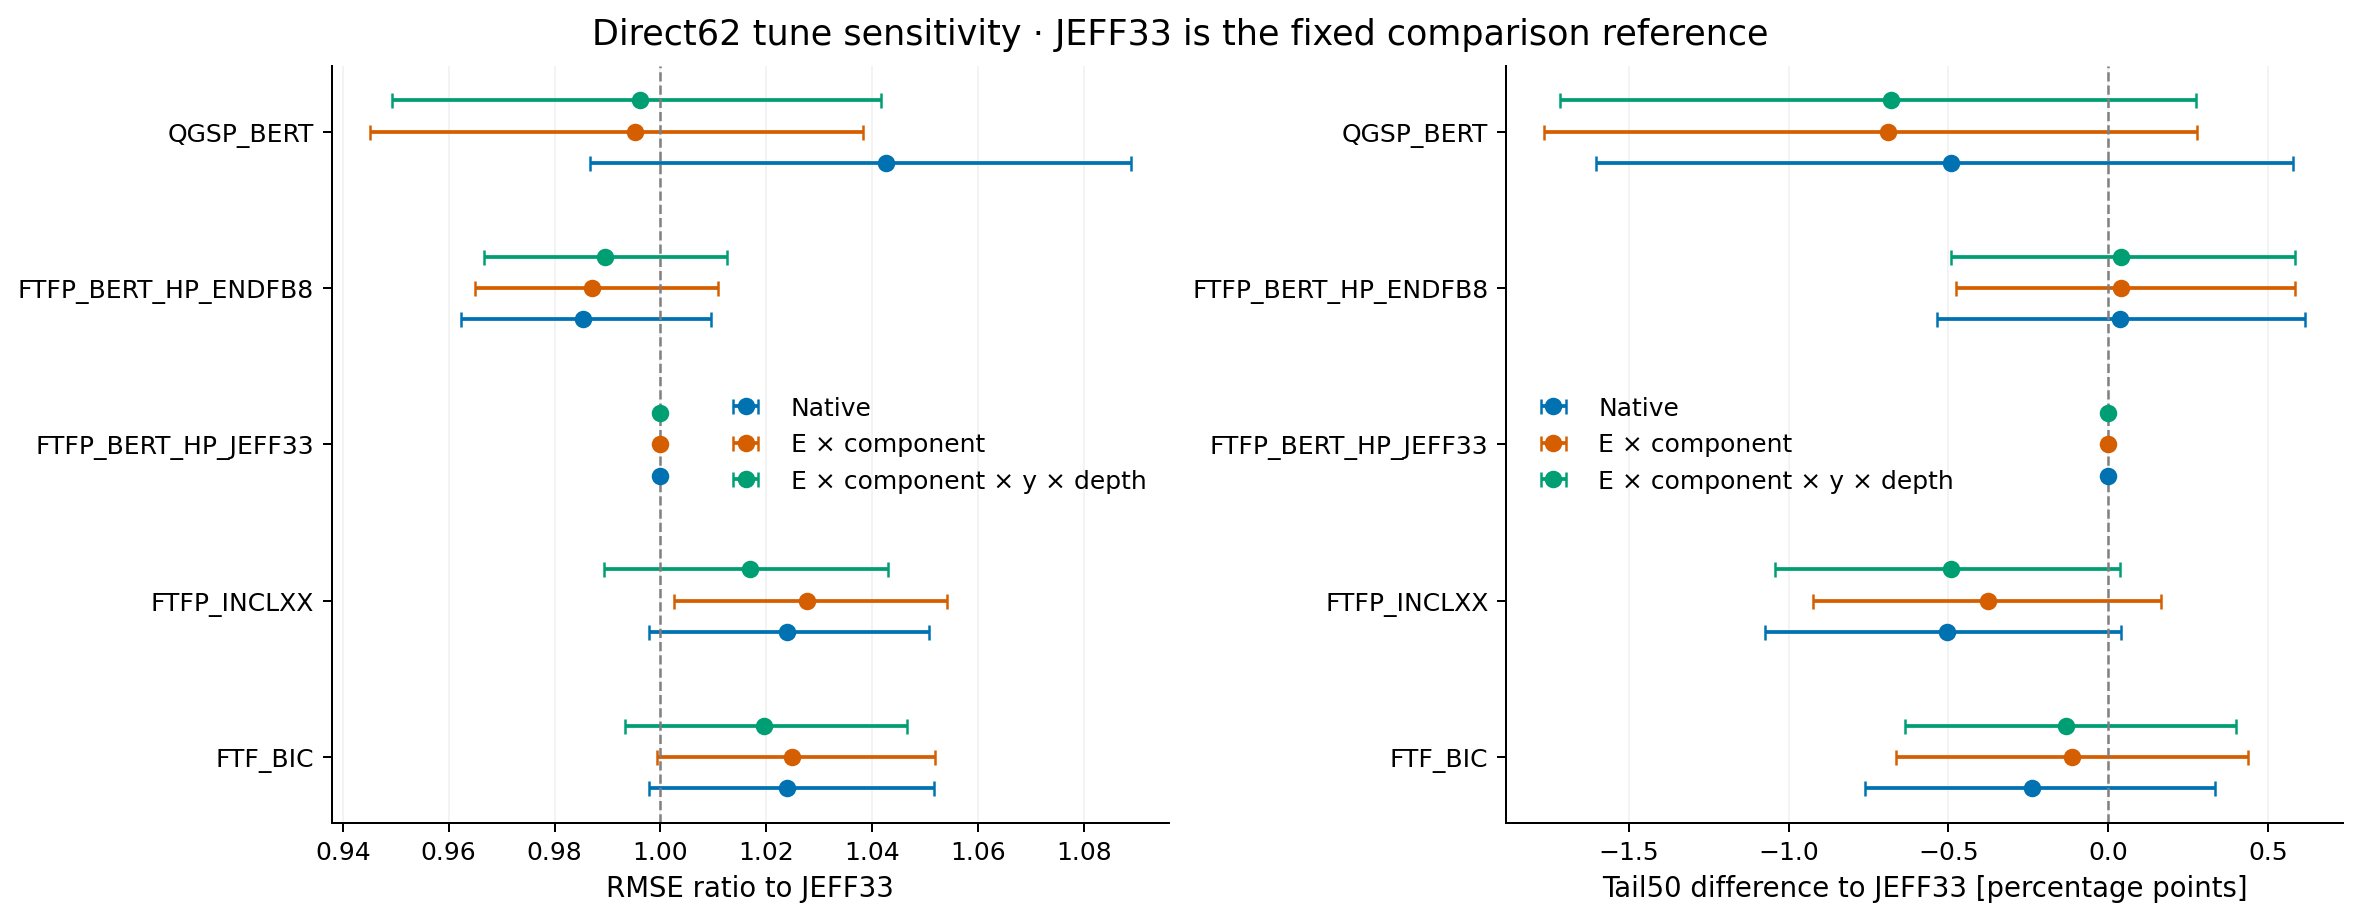

The table this chart was drawn from, first rows:
scope	tune	reference	stratum	model	quantity	estimate	low95	high95
primary	FTF_BIC	JEFF33	all	direct	log_RMSE	1.024	0.9978	1.052
primary	FTF_BIC	JEFF33	all	direct	tail50_pct	-0.2393	-0.7598	0.3342
primary	FTF_BIC	JEFF33	all	direct	mean_log_bias	-0.02988	-0.03528	-0.02406
primary	FTF_BIC	JEFF33	all	traditional	log_RMSE	1.028	0.9928	1.065
primary	FTF_BIC	JEFF33	all	traditional	tail50_pct	0.3098	-0.3665	0.9897
primary	FTF_BIC	JEFF33	all	traditional	mean_log_bias	-0.005051	-0.01554	0.005482
primary	FTF_BIC	JEFF33	E50_100	direct	log_RMSE	0.8775	0.7862	0.9967
primary	FTF_BIC	JEFF33	E50_100	direct	tail50_pct	-4.759	-9.378	0.3127
primary	FTF_BIC	JEFF33	E50_100	direct	mean_log_bias	-0.03336	-0.05953	-0.005515
primary	FTF_BIC	JEFF33	E50_100	traditional	log_RMSE	0.9653	0.8889	1.03
primary	FTF_BIC	JEFF33	E50_100	traditional	tail50_pct	-0.346	-1.29	0.0
primary	FTF_BIC	JEFF33	E50_100	traditional	mean_log_bias	-0.003048	-0.01653	0.009205
primary	FTF_BIC	JEFF33	E100_200	direct	log_RMSE	0.9065	0.8409	0.9799
primary	FTF_BIC	JEFF33	E100_200	direct	tail50_pct	-3.514	-5.779	-1.134
primary	FTF_BIC	JEFF33	E100_200	direct	mean_log_bias	-0.03494	-0.05117	-0.01853
primary	FTF_BIC	JEFF33	E100_200	traditional	log_RMSE	1.042	0.9732	1.117
primary	FTF_BIC	JEFF33	E100_200	traditional	tail50_pct	0.4792	-0.5992	1.677
primary	FTF_BIC	JEFF33	E100_200	traditional	mean_log_bias	-0.001194	-0.01435	0.01202
primary	FTF_BIC	JEFF33	E200_300	direct	log_RMSE	0.9641	0.8928	1.044
primary	FTF_BIC	JEFF33	E200_300	direct	tail50_pct	-0.4092	-2.34	1.493
primary	FTF_BIC	JEFF33	E200_300	direct	mean_log_bias	-0.03993	-0.05406	-0.0266
primary	FTF_BIC	JEFF33	E200_300	traditional	log_RMSE	0.9444	0.8741	1.017
primary	FTF_BIC	JEFF33	E200_300	traditional	tail50_pct	-0.7136	-2.241	0.7158
primary	FTF_BIC	JEFF33	E200_300	traditional	mean_log_bias	0.002721	-0.01447	0.01967
primary	FTF_BIC	JEFF33	E300_400	direct	log_RMSE	1.026	0.951	1.117
primary	FTF_BIC	JEFF33	E300_400	direct	tail50_pct	-0.649	-2.315	1.111
primary	FTF_BIC	JEFF33	E300_400	direct	mean_log_bias	-0.02596	-0.03988	-0.01111
primary	FTF_BIC	JEFF33	E300_400	traditional	log_RMSE	1.01	0.9237	1.114
primary	FTF_BIC	JEFF33	E300_400	traditional	tail50_pct	-0.1051	-1.95	1.762
primary	FTF_BIC	JEFF33	E300_400	traditional	mean_log_bias	0.01293	-0.01079	0.03902
primary	FTF_BIC	JEFF33	E400_600	direct	log_RMSE	0.9757	0.9231	1.039
primary	FTF_BIC	JEFF33	E400_600	direct	tail50_pct	-0.6184	-1.852	0.4275
primary	FTF_BIC	JEFF33	E400_600	direct	mean_log_bias	-0.02887	-0.0397	-0.01934
primary	FTF_BIC	JEFF33	E400_600	traditional	log_RMSE	0.9868	0.9263	1.056
primary	FTF_BIC	JEFF33	E400_600	traditional	tail50_pct	0.02494	-1.552	1.713
primary	FTF_BIC	JEFF33	E400_600	traditional	mean_log_bias	-0.008472	-0.02996	0.0123
primary	FTF_BIC	JEFF33	E600_800	direct	log_RMSE	1.068	0.9943	1.137
primary	FTF_BIC	JEFF33	E600_800	direct	tail50_pct	1.052	-0.3635	2.281
primary	FTF_BIC	JEFF33	E600_800	direct	mean_log_bias	-0.02749	-0.04141	-0.0143
primary	FTF_BIC	JEFF33	E600_800	traditional	log_RMSE	1.011	0.9362	1.094
primary	FTF_BIC	JEFF33	E600_800	traditional	tail50_pct	0.1952	-1.603	1.88
primary	FTF_BIC	JEFF33	E600_800	traditional	mean_log_bias	0.004621	-0.02039	0.02844
primary	FTF_BIC	JEFF33	E800_1000	direct	log_RMSE	1.082	1.003	1.169
primary	FTF_BIC	JEFF33	E800_1000	direct	tail50_pct	1.002	-0.6147	2.633
primary	FTF_BIC	JEFF33	E800_1000	direct	mean_log_bias	-0.02129	-0.03712	-0.003171
primary	FTF_BIC	JEFF33	E800_1000	traditional	log_RMSE	1.025	0.93	1.128
primary	FTF_BIC	JEFF33	E800_1000	traditional	tail50_pct	0.7091	-1.882	3.113
primary	FTF_BIC	JEFF33	E800_1000	traditional	mean_log_bias	-0.009723	-0.04566	0.02563
primary	FTF_BIC	JEFF33	E1000_1600	direct	log_RMSE	1.1	1.031	1.168
primary	FTF_BIC	JEFF33	E1000_1600	direct	tail50_pct	1.479	0.06508	2.905
primary	FTF_BIC	JEFF33	E1000_1600	direct	mean_log_bias	-0.03443	-0.05005	-0.01924
primary	FTF_BIC	JEFF33	E1000_1600	traditional	log_RMSE	1.045	0.9756	1.125
primary	FTF_BIC	JEFF33	E1000_1600	traditional	tail50_pct	0.9818	-0.9015	2.929
primary	FTF_BIC	JEFF33	E1000_1600	traditional	mean_log_bias	-0.01832	-0.0557	0.01743
primary	FTF_BIC	JEFF33	E1600_3200	direct	log_RMSE	1.061	0.971	1.146
primary	FTF_BIC	JEFF33	E1600_3200	direct	tail50_pct	-0.02981	-1.83	1.844
primary	FTF_BIC	JEFF33	E1600_3200	direct	mean_log_bias	-0.01945	-0.04125	0.003459
primary	FTF_BIC	JEFF33	E1600_3200	traditional	log_RMSE	1.097	1.001	1.211
primary	FTF_BIC	JEFF33	E1600_3200	traditional	tail50_pct	1.834	-0.9563	4.866
primary	FTF_BIC	JEFF33	E1600_3200	traditional	mean_log_bias	-0.01709	-0.07425	0.03898
... 930 more rows
